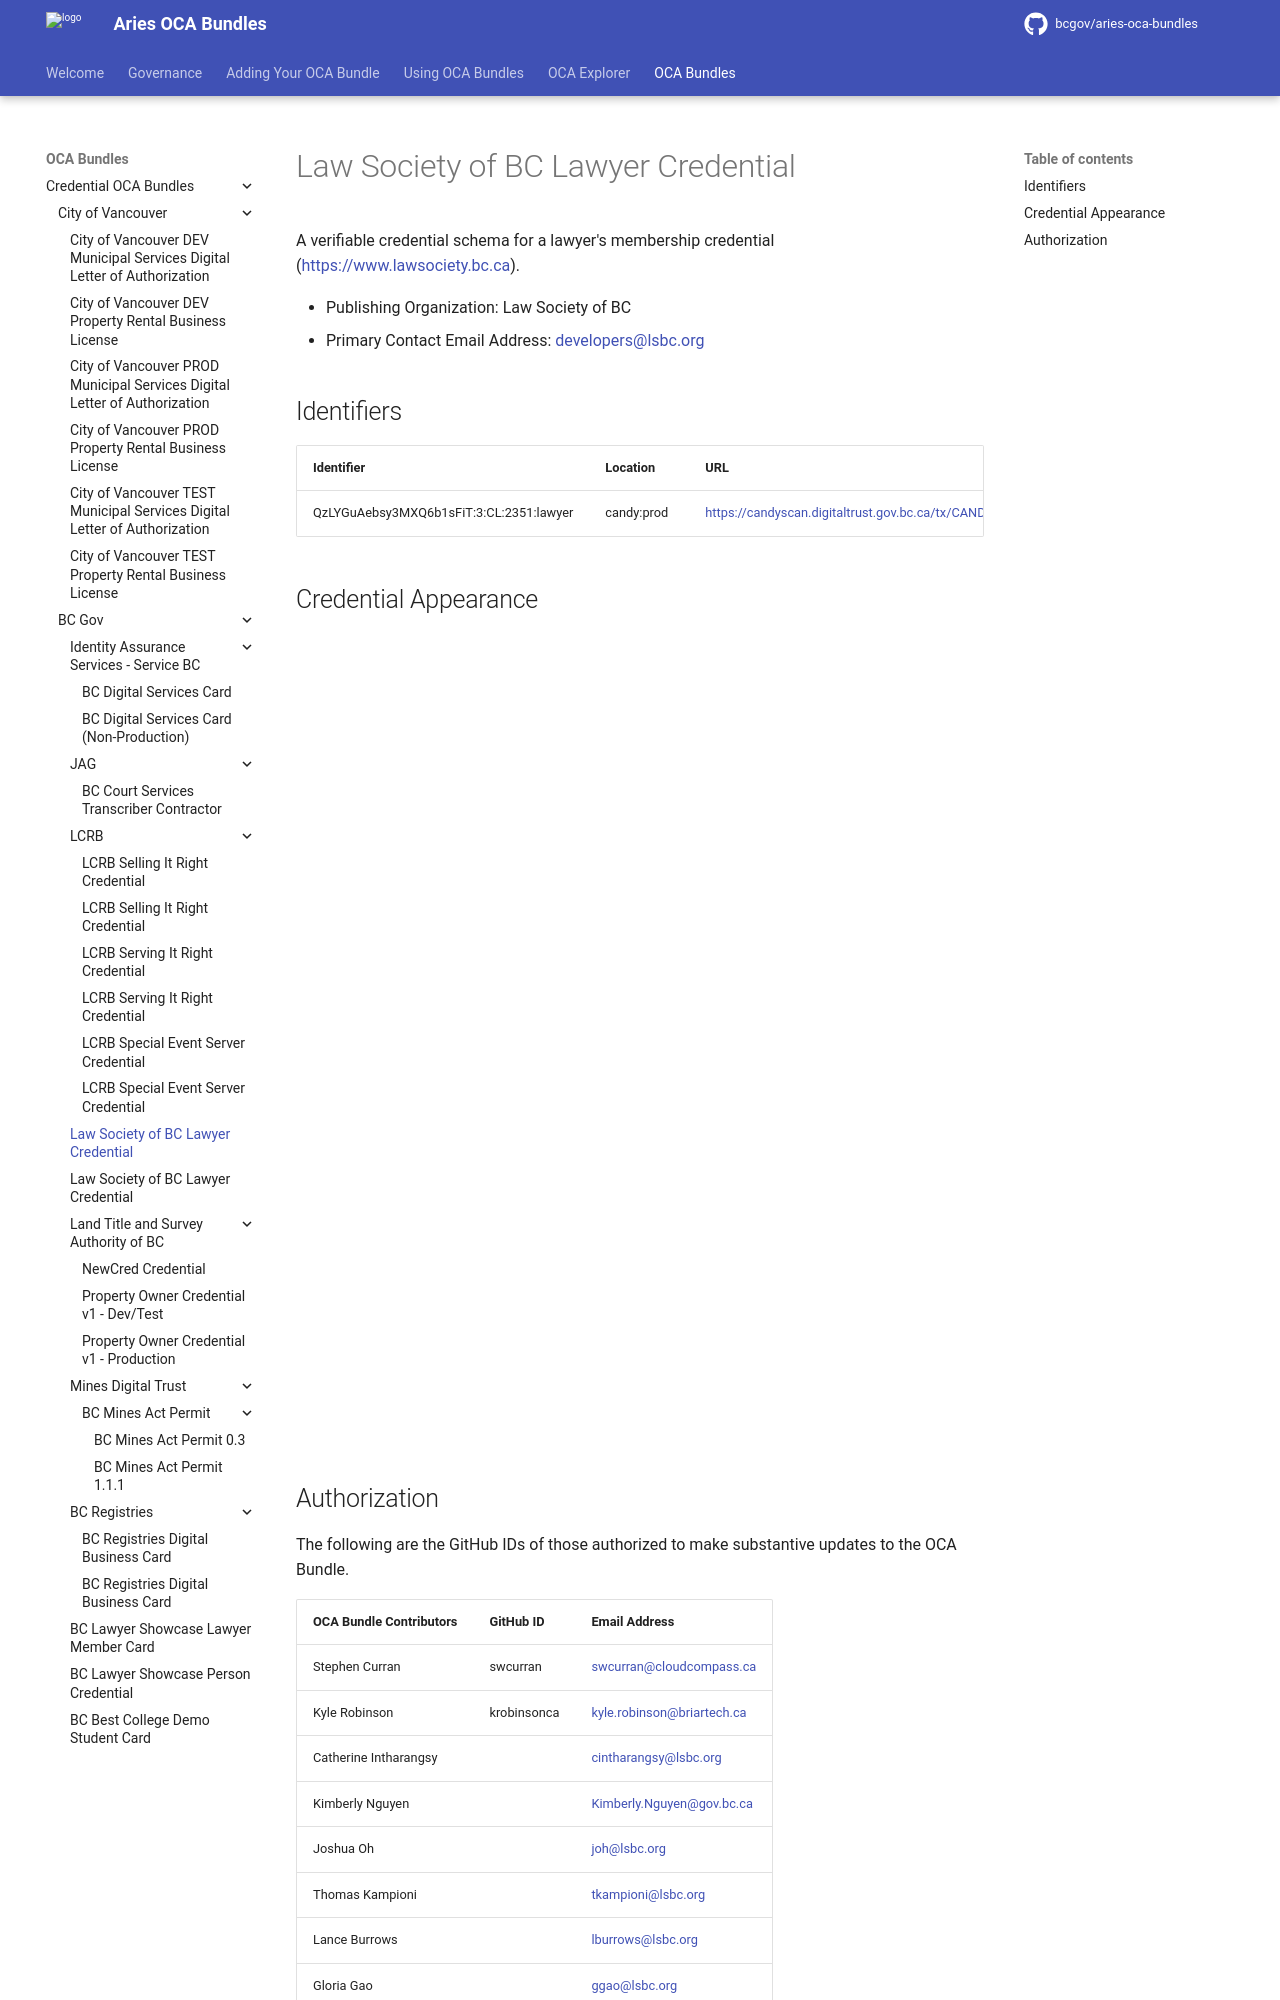

repository: bcgov/aries-oca-bundles · page: OCABundles/schema/bcgov-digital-trust/LSBC/Lawyer/Prod/index.html · generator: mkdocs

# Law Society of BC Lawyer Credential

A verifiable credential schema for a lawyer's membership credential (https://www.lawsociety.bc.ca).

- Publishing Organization: Law Society of BC
- Primary Contact Email Address: developers@lsbc.org

## Identifiers

| Identifier                              | Location   | URL                                                                |
| --------------------------------------- | ---------- | ------------------------------------------------------------------ |
| QzLYGuAebsy3MXQ6b1sFiT:3:CL:2351:lawyer | candy:prod | https://candyscan.digitaltrust.gov.bc.ca/tx/CANDY_PROD/domain/2352 |
